4-way image classification set "Apple_leaf_aug_without_split" from GitHub (warjunaid/Apple_leaf_aug_without_split); label vocabulary: black rot, cedar apple rust, healthy, scab.

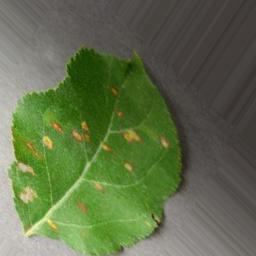
Label: cedar apple rust

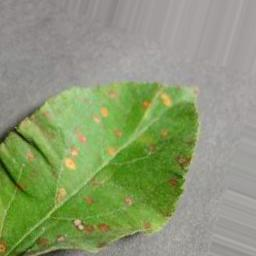
Label: cedar apple rust

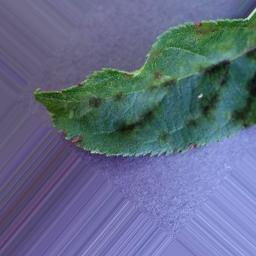
Label: scab

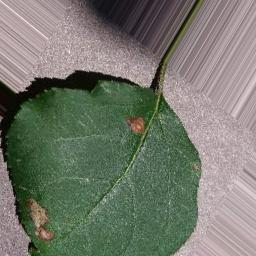
Label: black rot

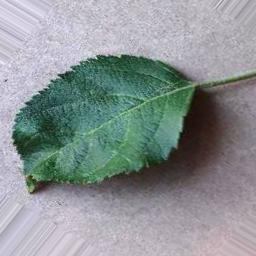
Label: healthy

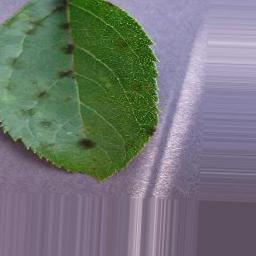
Label: scab
